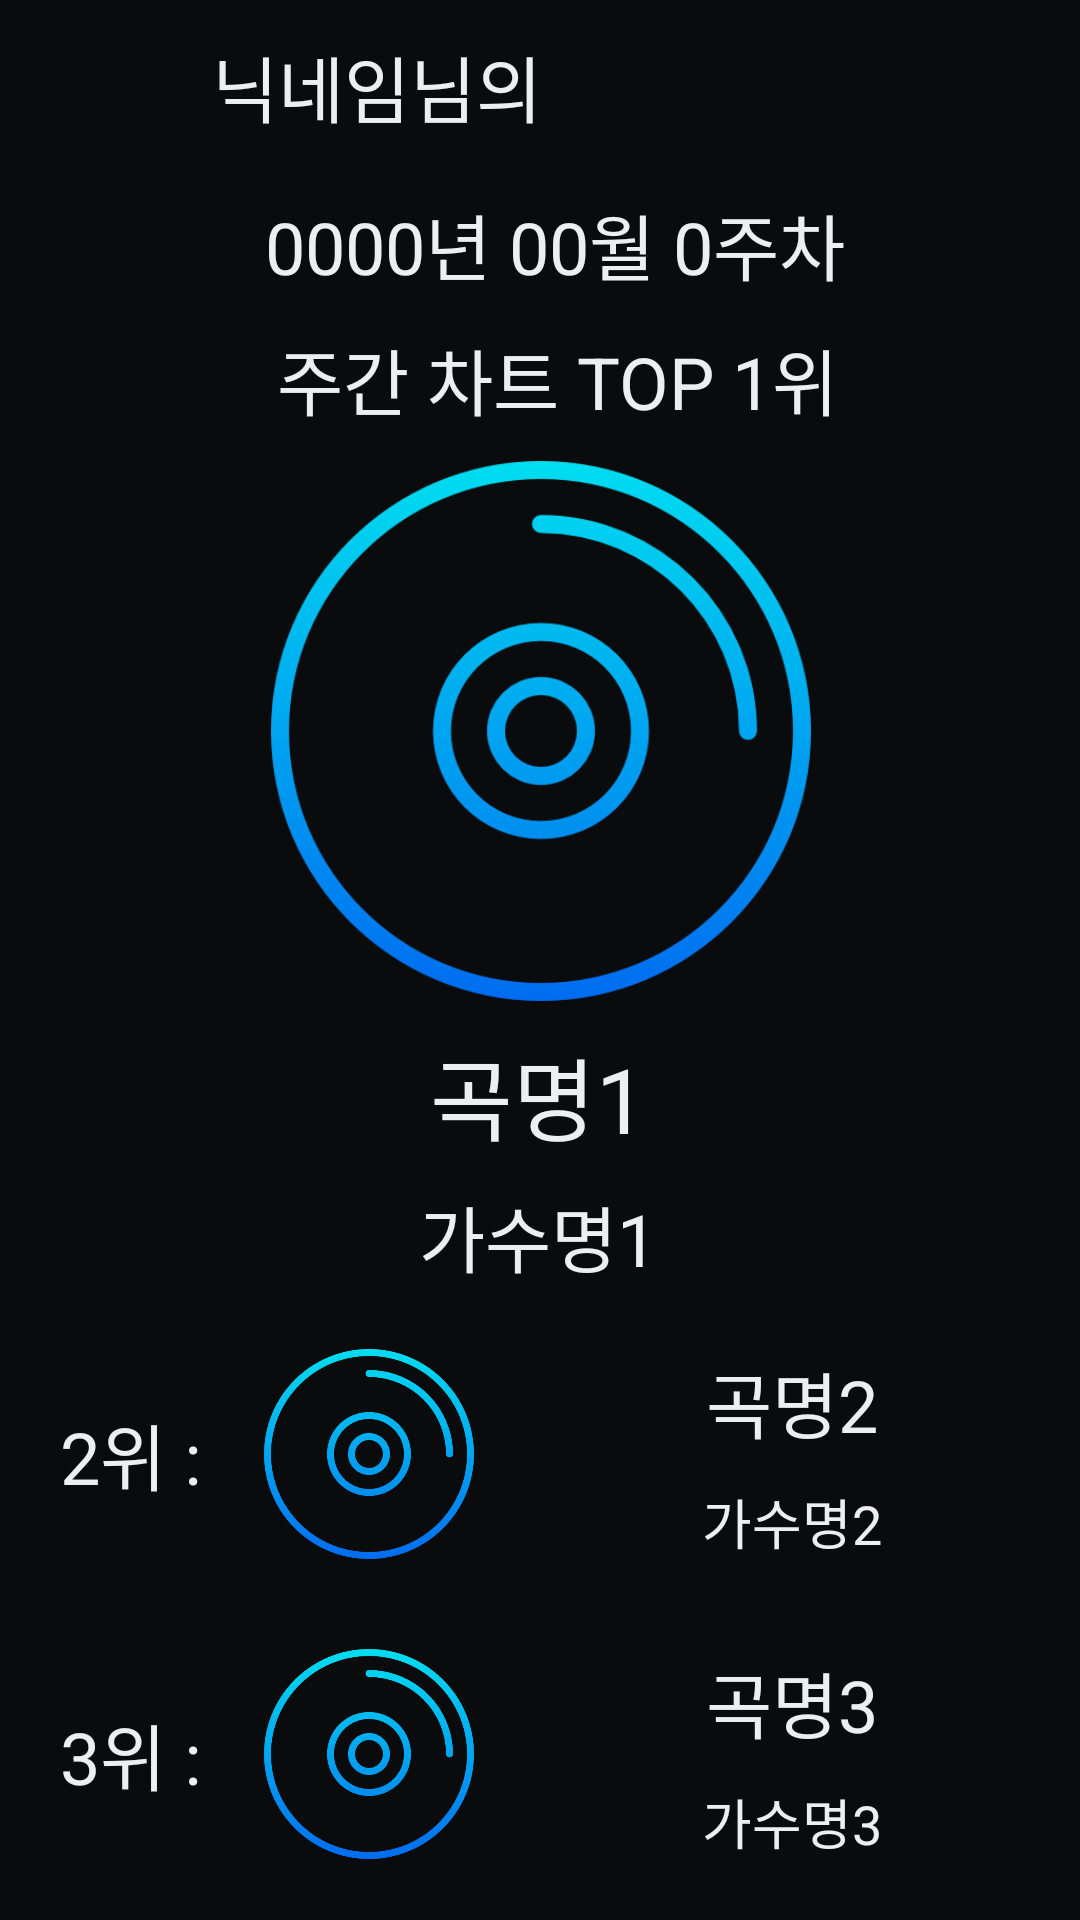

Reconstruct the res/layout file that produces this screen, plus the resources it refers to.
<!-- AndroidManifest.xml: application theme AppTheme -->
<!-- res/layout/three_fragment.xml -->
<?xml version="1.0" encoding="utf-8"?>
<androidx.constraintlayout.widget.ConstraintLayout xmlns:android="http://schemas.android.com/apk/res/android"
    xmlns:app="http://schemas.android.com/apk/res-auto"
    xmlns:tools="http://schemas.android.com/tools"
    android:layout_width="match_parent"
    android:layout_height="wrap_content"
    android:background="#0A0B0D">

    <TextView
        android:id="@+id/tvNickName"
        android:layout_width="wrap_content"
        android:layout_height="wrap_content"
        android:text="닉네임"
        android:textColor="#EBEFF2"
        android:textSize="24sp"
        app:layout_constraintBottom_toTopOf="@+id/tvDateChart"
        app:layout_constraintEnd_toEndOf="parent"
        app:layout_constraintHorizontal_bias="0.24"
        app:layout_constraintStart_toStartOf="parent"
        app:layout_constraintTop_toTopOf="parent"
        app:layout_constraintVertical_bias="0.378" />

    <TextView
        android:id="@+id/textView7"
        android:layout_width="wrap_content"
        android:layout_height="wrap_content"
        android:text="님의"
        android:textColor="#EBEFF2"
        android:textSize="24sp"
        app:layout_constraintBottom_toBottomOf="@+id/tvNickName"
        app:layout_constraintEnd_toEndOf="parent"
        app:layout_constraintHorizontal_bias="0.0"
        app:layout_constraintStart_toEndOf="@+id/tvNickName"
        app:layout_constraintTop_toTopOf="parent"
        app:layout_constraintVertical_bias="1.0" />

    <TextView
        android:id="@+id/tvDateChart"
        android:layout_width="wrap_content"
        android:layout_height="wrap_content"
        android:layout_margin="10dp"
        android:text="0000년 00월 0주차"
        android:textColor="#EBEFF2"
        android:textSize="24sp"
        app:layout_constraintBottom_toTopOf="@+id/textView9"
        app:layout_constraintEnd_toEndOf="parent"
        app:layout_constraintHorizontal_bias="0.534"
        app:layout_constraintStart_toStartOf="parent"
        app:layout_constraintTop_toTopOf="parent"
        app:layout_constraintVertical_bias="1.0" />

    <TextView
        android:id="@+id/textView9"
        android:layout_width="wrap_content"
        android:layout_height="wrap_content"
        android:layout_margin="10dp"
        android:text="주간 차트 TOP 1위"
        android:textColor="#EBEFF2"
        android:textSize="24sp"
        app:layout_constraintBottom_toTopOf="@+id/ivTop1"
        app:layout_constraintEnd_toEndOf="parent"
        app:layout_constraintHorizontal_bias="0.54"
        app:layout_constraintStart_toStartOf="parent"
        app:layout_constraintTop_toTopOf="parent"
        app:layout_constraintVertical_bias="1.0" />

    <ImageView
        android:id="@+id/ivTop1"
        android:layout_width="180dp"
        android:layout_height="180dp"
        app:layout_constraintBottom_toBottomOf="parent"
        app:layout_constraintEnd_toEndOf="parent"
        app:layout_constraintHorizontal_bias="0.502"
        app:layout_constraintStart_toStartOf="parent"
        app:layout_constraintTop_toTopOf="parent"
        app:layout_constraintVertical_bias="0.334"
        app:srcCompat="@drawable/disc" />

    <TextView
        android:id="@+id/tvTop1MusicName"
        android:layout_width="wrap_content"
        android:layout_height="wrap_content"
        android:text="곡명1"
        android:textColor="#EBEFF2"
        android:textSize="30sp"
        app:layout_constraintBottom_toBottomOf="parent"
        app:layout_constraintEnd_toEndOf="parent"
        app:layout_constraintHorizontal_bias="0.498"
        app:layout_constraintStart_toStartOf="parent"
        app:layout_constraintTop_toBottomOf="@+id/ivTop1"
        app:layout_constraintVertical_bias="0.036" />

    <TextView
        android:id="@+id/tvTop1SingerName"
        android:layout_width="wrap_content"
        android:layout_height="wrap_content"
        android:text="가수명1"
        android:textColor="#EBEFF2"
        android:textSize="24sp"
        app:layout_constraintBottom_toBottomOf="parent"
        app:layout_constraintEnd_toEndOf="parent"
        app:layout_constraintHorizontal_bias="0.498"
        app:layout_constraintStart_toStartOf="parent"
        app:layout_constraintTop_toBottomOf="@+id/tvTop1MusicName"
        app:layout_constraintVertical_bias="0.035" />

    <LinearLayout
        android:layout_width="0dp"
        android:layout_height="wrap_content"
        android:orientation="vertical"
        app:layout_constraintBottom_toBottomOf="parent"
        app:layout_constraintEnd_toEndOf="parent"
        app:layout_constraintStart_toStartOf="parent"
        app:layout_constraintTop_toBottomOf="@+id/tvTop1SingerName">

        <LinearLayout
            android:layout_width="match_parent"
            android:layout_height="wrap_content"
            android:layout_marginTop="10dp"
            android:layout_marginBottom="10dp"
            android:layout_weight="1"
            android:gravity="center_vertical"
            android:orientation="horizontal">

            <TextView
                android:id="@+id/textView14"
                android:layout_width="wrap_content"
                android:layout_height="wrap_content"
                android:layout_marginLeft="20dp"
                android:layout_marginTop="5dp"
                android:layout_marginRight="5dp"
                android:layout_marginBottom="5dp"
                android:text="2위 : "
                android:textColor="#EBEFF2"
                android:textSize="24sp" />

            <ImageView
                android:id="@+id/ivTop2"
                android:layout_width="70dp"
                android:layout_height="70dp"
                android:layout_marginLeft="10dp"
                android:layout_marginTop="5dp"
                android:layout_marginRight="10dp"
                android:layout_marginBottom="5dp"
                app:srcCompat="@drawable/disc" />

            <LinearLayout
                android:layout_width="match_parent"
                android:layout_height="match_parent"
                android:gravity="center"
                android:orientation="vertical">

                <TextView
                    android:id="@+id/tvTop2MusicName"
                    android:layout_width="wrap_content"
                    android:layout_height="wrap_content"
                    android:layout_margin="5sp"
                    android:layout_weight="1"
                    android:gravity="center_horizontal"
                    android:text="곡명2"
                    android:textColor="#EBEFF2"
                    android:textSize="24sp" />

                <TextView
                    android:id="@+id/tvTop2SingerName"
                    android:layout_width="wrap_content"
                    android:layout_height="wrap_content"
                    android:layout_margin="5sp"
                    android:layout_weight="1"
                    android:gravity="center_horizontal"
                    android:text="가수명2"
                    android:textColor="#EBEFF2"
                    android:textSize="18sp" />
            </LinearLayout>
        </LinearLayout>

        <LinearLayout
            android:layout_width="match_parent"
            android:layout_height="wrap_content"
            android:layout_marginTop="10dp"
            android:layout_marginBottom="10dp"
            android:layout_weight="1"
            android:gravity="center_vertical"
            android:orientation="horizontal">

            <TextView
                android:id="@+id/textView17"
                android:layout_width="wrap_content"
                android:layout_height="wrap_content"
                android:layout_marginLeft="20dp"
                android:layout_marginTop="5dp"
                android:layout_marginRight="5dp"
                android:layout_marginBottom="5dp"
                android:text="3위 : "
                android:textColor="#EBEFF2"
                android:textSize="24sp" />

            <ImageView
                android:id="@+id/ivTop3"
                android:layout_width="70dp"
                android:layout_height="70dp"
                android:layout_marginLeft="10dp"
                android:layout_marginTop="5dp"
                android:layout_marginRight="10dp"
                android:layout_marginBottom="5dp"
                app:srcCompat="@drawable/disc" />

            <LinearLayout
                android:layout_width="match_parent"
                android:layout_height="match_parent"
                android:gravity="center"
                android:orientation="vertical">

                <TextView
                    android:id="@+id/tvTop3MusicName"
                    android:layout_width="wrap_content"
                    android:layout_height="wrap_content"
                    android:layout_margin="5sp"
                    android:layout_weight="1"
                    android:gravity="center_horizontal"
                    android:text="곡명3"
                    android:textColor="#EBEFF2"
                    android:textSize="24sp" />

                <TextView
                    android:id="@+id/tvTop3SingerName"
                    android:layout_width="wrap_content"
                    android:layout_height="wrap_content"
                    android:layout_margin="5sp"
                    android:layout_weight="1"
                    android:gravity="center_horizontal"
                    android:text="가수명3"
                    android:textColor="#EBEFF2"
                    android:textSize="18sp" />
            </LinearLayout>

        </LinearLayout>
    </LinearLayout>

</androidx.constraintlayout.widget.ConstraintLayout>
<!-- resources referenced by this layout -->
<resources>
  <!-- drawable disc: png bitmap (drawable, 30455 bytes) -->
  <style name="AppTheme" parent="Theme.AppCompat.Light.DarkActionBar">
          
          <item name="colorPrimary">@color/colorPrimary</item>
          <item name="colorPrimaryDark">@color/colorPrimaryDark</item>
          <item name="colorAccent">@color/colorAccent</item>
      </style>
  <color name="colorPrimary">#0A0B0D</color>
  <color name="colorPrimaryDark">#0A0B0D</color>
  <color name="colorAccent">#D81B60</color>
</resources>
